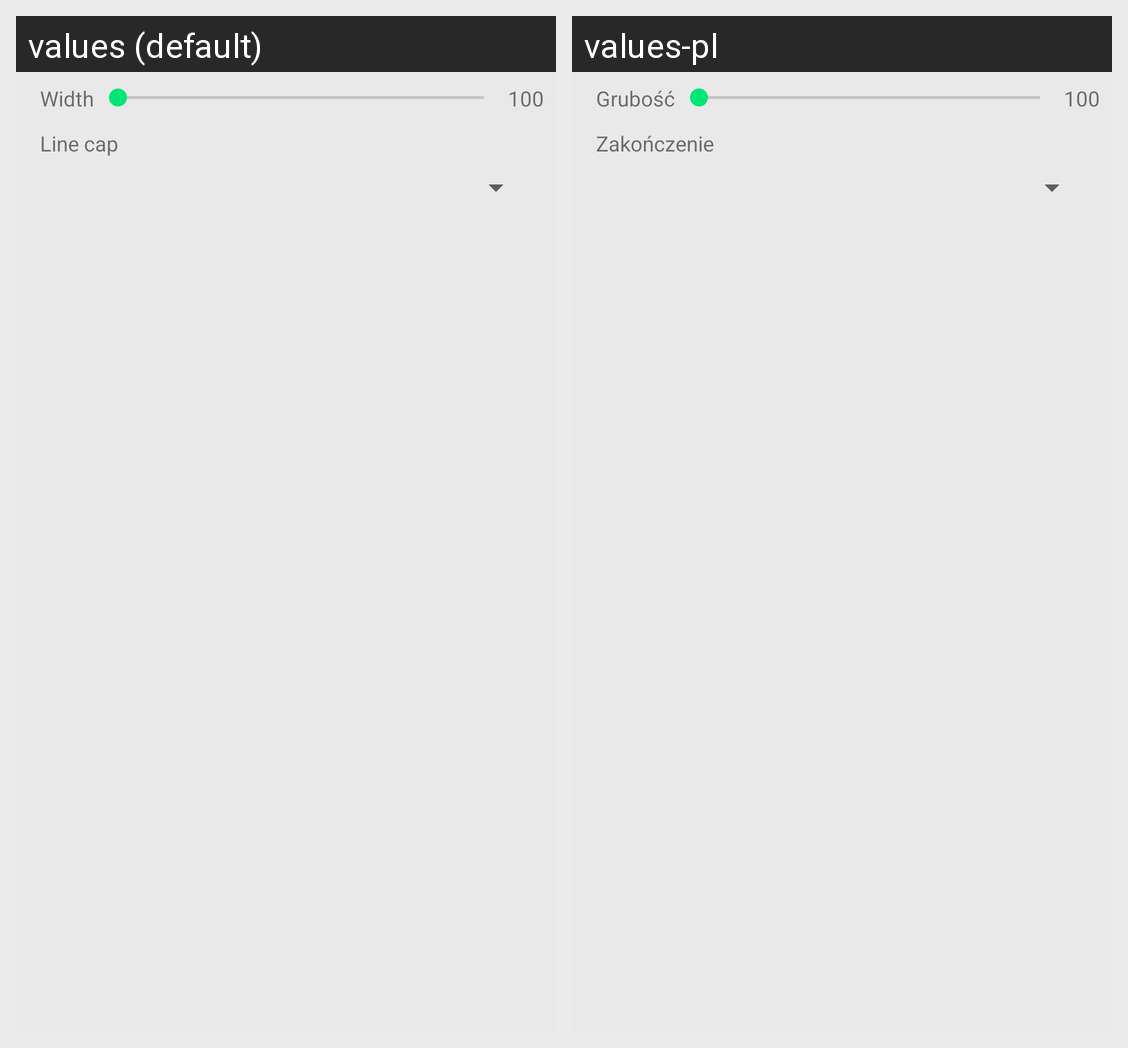

This grid shows one Android layout under two languages. Give, for every string resource on the screen, its name, the default text and each shown locale's text.
Android screen res/layout/properties_line.xml rendered under 2 locales, left to right: values (default), values-pl. Device: Nexus 5 (rendered at 1080×1920; each locale shown at half size, 540×960, under a caption strip naming it); theme AppTheme.
Strings drawn on this screen, with the default value and each locale's value (text and hints the layout hard-codes, and strings that could not be matched under every locale, appear in the picture but are not listed):

line_width
  values: Width
  values-pl: Grubość

temp_100_
  values: 100
  values-pl: 100  [not translated; the default value is used]

line_cap
  values: Line cap
  values-pl: Zakończenie
